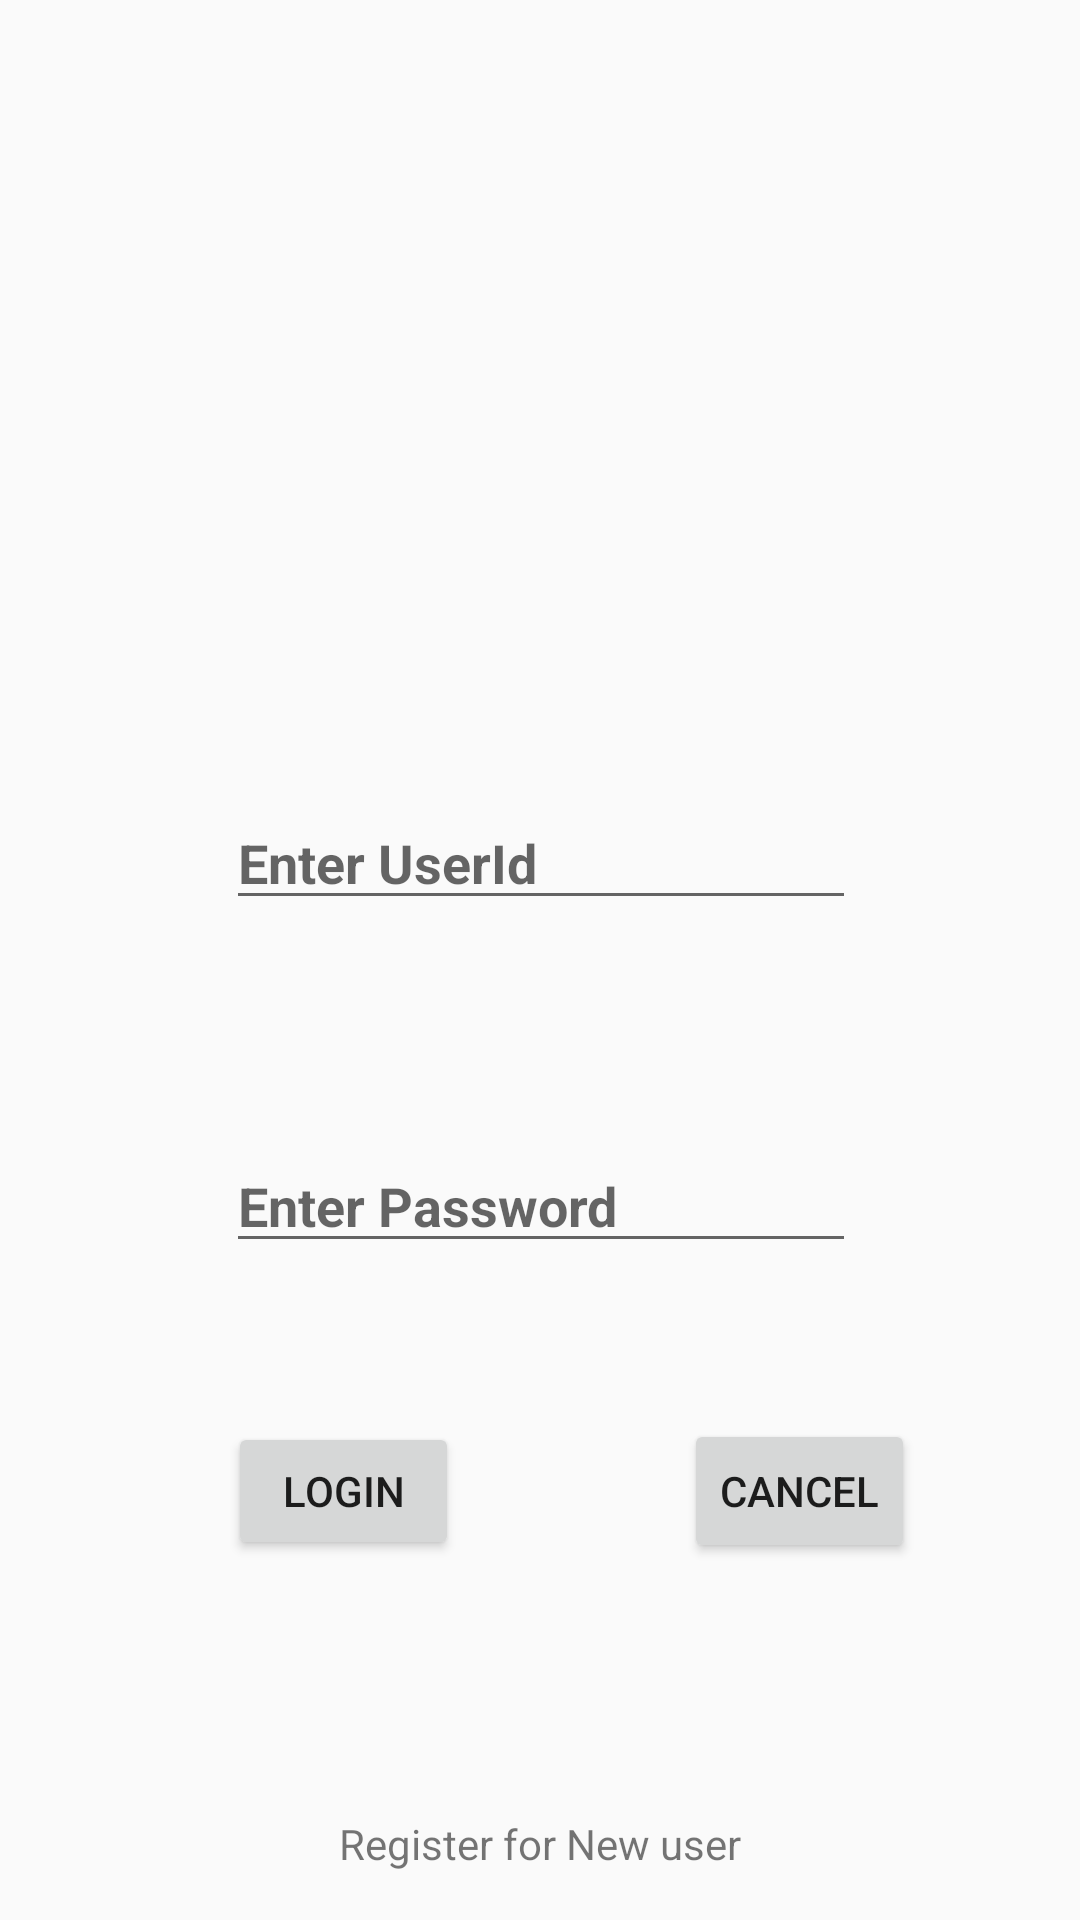

The Android layout XML behind this screen, and the referenced resources:
<!-- AndroidManifest.xml: application theme AppTheme -->
<!-- res/layout/activity_login.xml -->
<?xml version="1.0" encoding="utf-8"?>
<android.support.constraint.ConstraintLayout xmlns:android="http://schemas.android.com/apk/res/android"
    xmlns:app="http://schemas.android.com/apk/res-auto"
    xmlns:tools="http://schemas.android.com/tools"
    android:layout_width="match_parent"
    android:layout_height="match_parent"
    tools:context=".login">

    <EditText
        android:id="@+id/edtnm"
        android:layout_width="wrap_content"
        android:layout_height="wrap_content"
        android:ems="10"
        android:hint="Enter UserId"
        android:inputType="textPersonName"
        android:textStyle="bold"
        app:layout_constraintBottom_toBottomOf="parent"
        app:layout_constraintEnd_toEndOf="parent"
        app:layout_constraintHorizontal_bias="0.502"
        app:layout_constraintStart_toStartOf="parent"
        app:layout_constraintTop_toTopOf="parent"
        app:layout_constraintVertical_bias="0.443" />

    <EditText
        android:id="@+id/edtpass"
        android:layout_width="wrap_content"
        android:layout_height="wrap_content"
        android:layout_marginBottom="52dp"
        android:ems="10"
        android:hint="Enter Password"
        android:inputType="textPassword"
        android:textStyle="bold"
        app:layout_constraintBottom_toTopOf="@+id/btnclear"
        app:layout_constraintEnd_toEndOf="parent"
        app:layout_constraintHorizontal_bias="0.502"
        app:layout_constraintStart_toStartOf="parent"
        app:layout_constraintTop_toBottomOf="@+id/imageView" />

    <ImageView
        android:id="@+id/imageView"
        android:layout_width="200dp"
        android:layout_height="0dp"
        android:layout_marginBottom="130dp"
        android:layout_marginTop="16dp"
        app:layout_constraintBottom_toTopOf="@+id/edtpass"
        app:layout_constraintEnd_toEndOf="parent"
        app:layout_constraintStart_toStartOf="parent"
        app:layout_constraintTop_toTopOf="parent" />

    <Button
        android:id="@+id/btnlogin"
        android:layout_width="0dp"
        android:layout_height="46dp"
        android:layout_marginEnd="75dp"
        android:layout_marginStart="76dp"
        android:onClick="login"
        android:text="Login"
        app:layout_constraintBaseline_toBaselineOf="@+id/btnclear"
        app:layout_constraintEnd_toStartOf="@+id/btnclear"
        app:layout_constraintStart_toStartOf="parent" />

    <Button
        android:id="@+id/btnclear"
        android:layout_width="0dp"
        android:layout_height="wrap_content"
        android:layout_marginBottom="119dp"
        android:layout_marginEnd="55dp"
        android:onClick="logincancel"
        android:text="Cancel"
        app:layout_constraintBottom_toBottomOf="parent"
        app:layout_constraintEnd_toEndOf="parent"
        app:layout_constraintStart_toEndOf="@+id/btnlogin"
        app:layout_constraintTop_toBottomOf="@+id/edtpass" />

    <TextView
        android:id="@+id/txtreg"
        android:layout_width="wrap_content"
        android:layout_height="wrap_content"
        android:layout_marginBottom="16dp"
        android:text="Register for New user"
        app:layout_constraintBottom_toBottomOf="parent"
        app:layout_constraintEnd_toEndOf="parent"
        app:layout_constraintStart_toStartOf="parent" />
</android.support.constraint.ConstraintLayout>
<!-- resources referenced by this layout -->
<resources>
  <style name="AppTheme" parent="Theme.AppCompat.Light.DarkActionBar">
          
          <item name="colorPrimary">@color/colorPrimary</item>
          <item name="colorPrimaryDark">@color/colorPrimaryDark</item>
          <item name="colorAccent">@color/colorAccent</item>
      </style>
  <color name="colorPrimary">#673AB7</color>
  <color name="colorPrimaryDark">#673ab7</color>
  <color name="colorAccent">#DAC9CF</color>
</resources>
